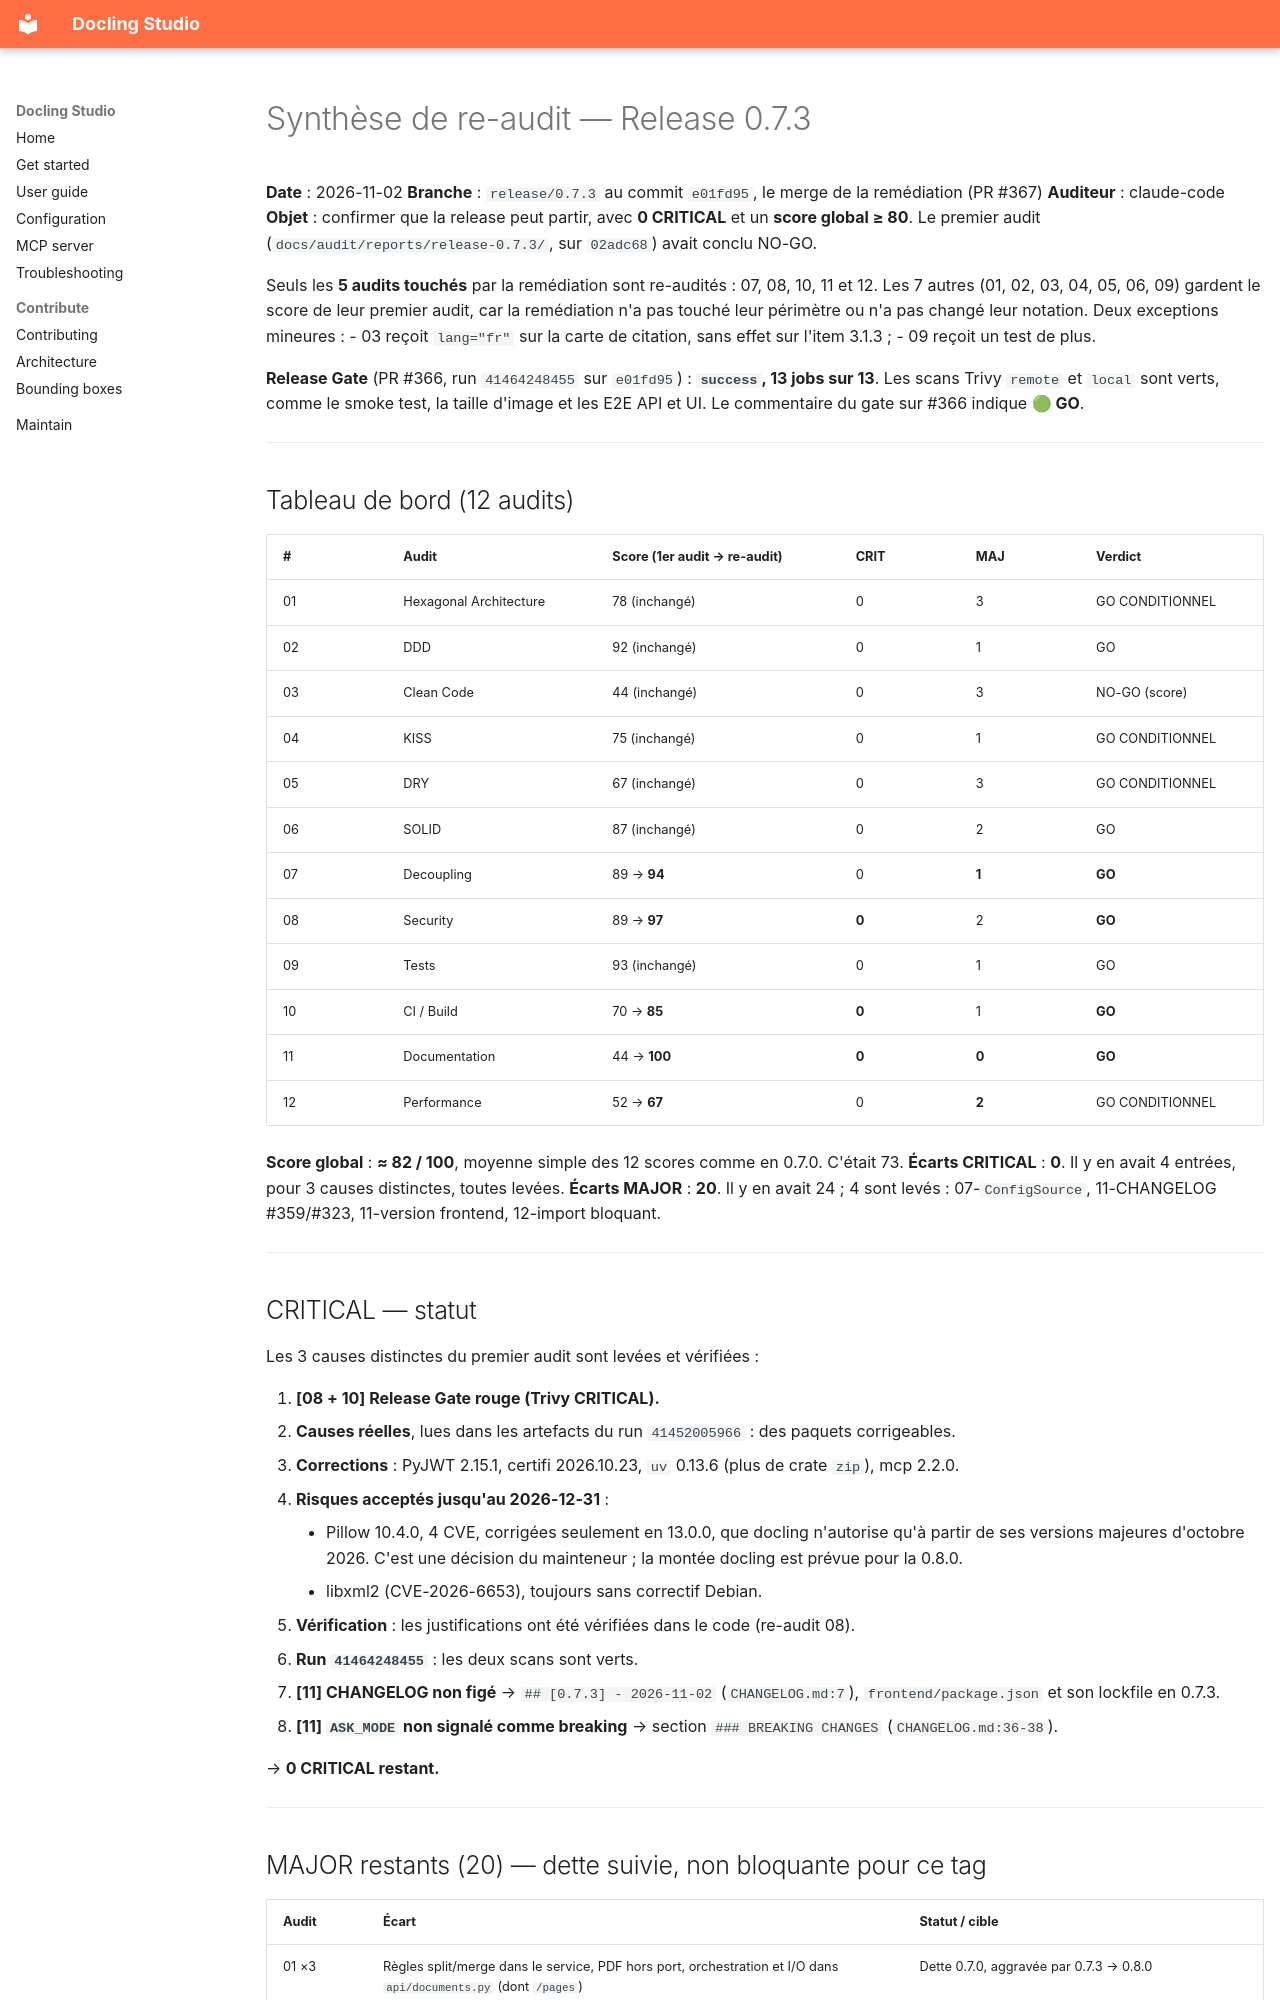

repository: scub-france/docling-Studio · page: audit/reports/release-0.7.3-reaudit/summary/index.html · generator: mkdocs

# Synthèse de re-audit — Release 0.7.3

**Date** : 2026-11-02
**Branche** : `release/0.7.3` au commit `e01fd95`, le merge de la remédiation (PR #367)
**Auditeur** : claude-code
**Objet** : confirmer que la release peut partir, avec **0 CRITICAL** et un **score global ≥ 80**. Le premier audit (`docs/audit/reports/release-0.7.3/`, sur `02adc68`) avait conclu NO-GO.

Seuls les **5 audits touchés** par la remédiation sont re-audités : 07, 08, 10, 11 et 12. Les 7 autres (01, 02, 03, 04, 05, 06, 09) gardent le score de leur premier audit, car la remédiation n'a pas touché leur périmètre ou n'a pas changé leur notation. Deux exceptions mineures :
- 03 reçoit `lang="fr"` sur la carte de citation, sans effet sur l'item 3.1.3 ;
- 09 reçoit un test de plus.

**Release Gate** (PR #366, run `41464248455` sur `e01fd95`) : **`success`, 13 jobs sur 13**. Les scans Trivy `remote` et `local` sont verts, comme le smoke test, la taille d'image et les E2E API et UI. Le commentaire du gate sur #366 indique **🟢 GO**.

---

## Tableau de bord (12 audits)

| #  | Audit                  | Score (1er audit → re-audit) | CRIT | MAJ | Verdict         |
|----|------------------------|------------------------------|------|-----|-----------------|
| 01 | Hexagonal Architecture | 78 (inchangé)                | 0    | 3   | GO CONDITIONNEL |
| 02 | DDD                    | 92 (inchangé)                | 0    | 1   | GO              |
| 03 | Clean Code             | 44 (inchangé)                | 0    | 3   | NO-GO (score)   |
| 04 | KISS                   | 75 (inchangé)                | 0    | 1   | GO CONDITIONNEL |
| 05 | DRY                    | 67 (inchangé)                | 0    | 3   | GO CONDITIONNEL |
| 06 | SOLID                  | 87 (inchangé)                | 0    | 2   | GO              |
| 07 | Decoupling             | 89 → **94**                  | 0    | **1** | **GO**        |
| 08 | Security               | 89 → **97**                  | **0** | 2  | **GO**          |
| 09 | Tests                  | 93 (inchangé)                | 0    | 1   | GO              |
| 10 | CI / Build             | 70 → **85**                  | **0** | 1  | **GO**          |
| 11 | Documentation          | 44 → **100**                 | **0** | **0** | **GO**       |
| 12 | Performance            | 52 → **67**                  | 0    | **2** | GO CONDITIONNEL |

**Score global** : **≈ 82 / 100**, moyenne simple des 12 scores comme en 0.7.0. C'était 73.
**Écarts CRITICAL** : **0**. Il y en avait 4 entrées, pour 3 causes distinctes, toutes levées.
**Écarts MAJOR** : **20**. Il y en avait 24 ; 4 sont levés : 07-`ConfigSource`, 11-CHANGELOG #359/#323, 11-version frontend, 12-import bloquant.

---

## CRITICAL — statut

Les 3 causes distinctes du premier audit sont levées et vérifiées :

1. **[08 + 10] Release Gate rouge (Trivy CRITICAL).**
   - **Causes réelles**, lues dans les artefacts du run `41452005966` : des paquets corrigeables.
   - **Corrections** : PyJWT 2.15.1, certifi 2026.10.23, `uv` 0.13.6 (plus de crate `zip`), mcp 2.2.0.
   - **Risques acceptés jusqu'au 2026-12-31** :
     - Pillow 10.4.0, 4 CVE, corrigées seulement en 13.0.0, que docling n'autorise qu'à partir de ses versions majeures d'octobre 2026. C'est une décision du mainteneur ; la montée docling est prévue pour la 0.8.0.
     - libxml2 (CVE-2026-6653), toujours sans correctif Debian.
   - **Vérification** : les justifications ont été vérifiées dans le code (re-audit 08).
   - **Run `41464248455`** : les deux scans sont verts.
2. **[11] CHANGELOG non figé** → `## [0.7.3] - 2026-11-02` (`CHANGELOG.md:7`), `frontend/package.json` et son lockfile en 0.7.3.
3. **[11] `ASK_MODE` non signalé comme breaking** → section `### BREAKING CHANGES` (`CHANGELOG.md:36-38`).

→ **0 CRITICAL restant.**

---
